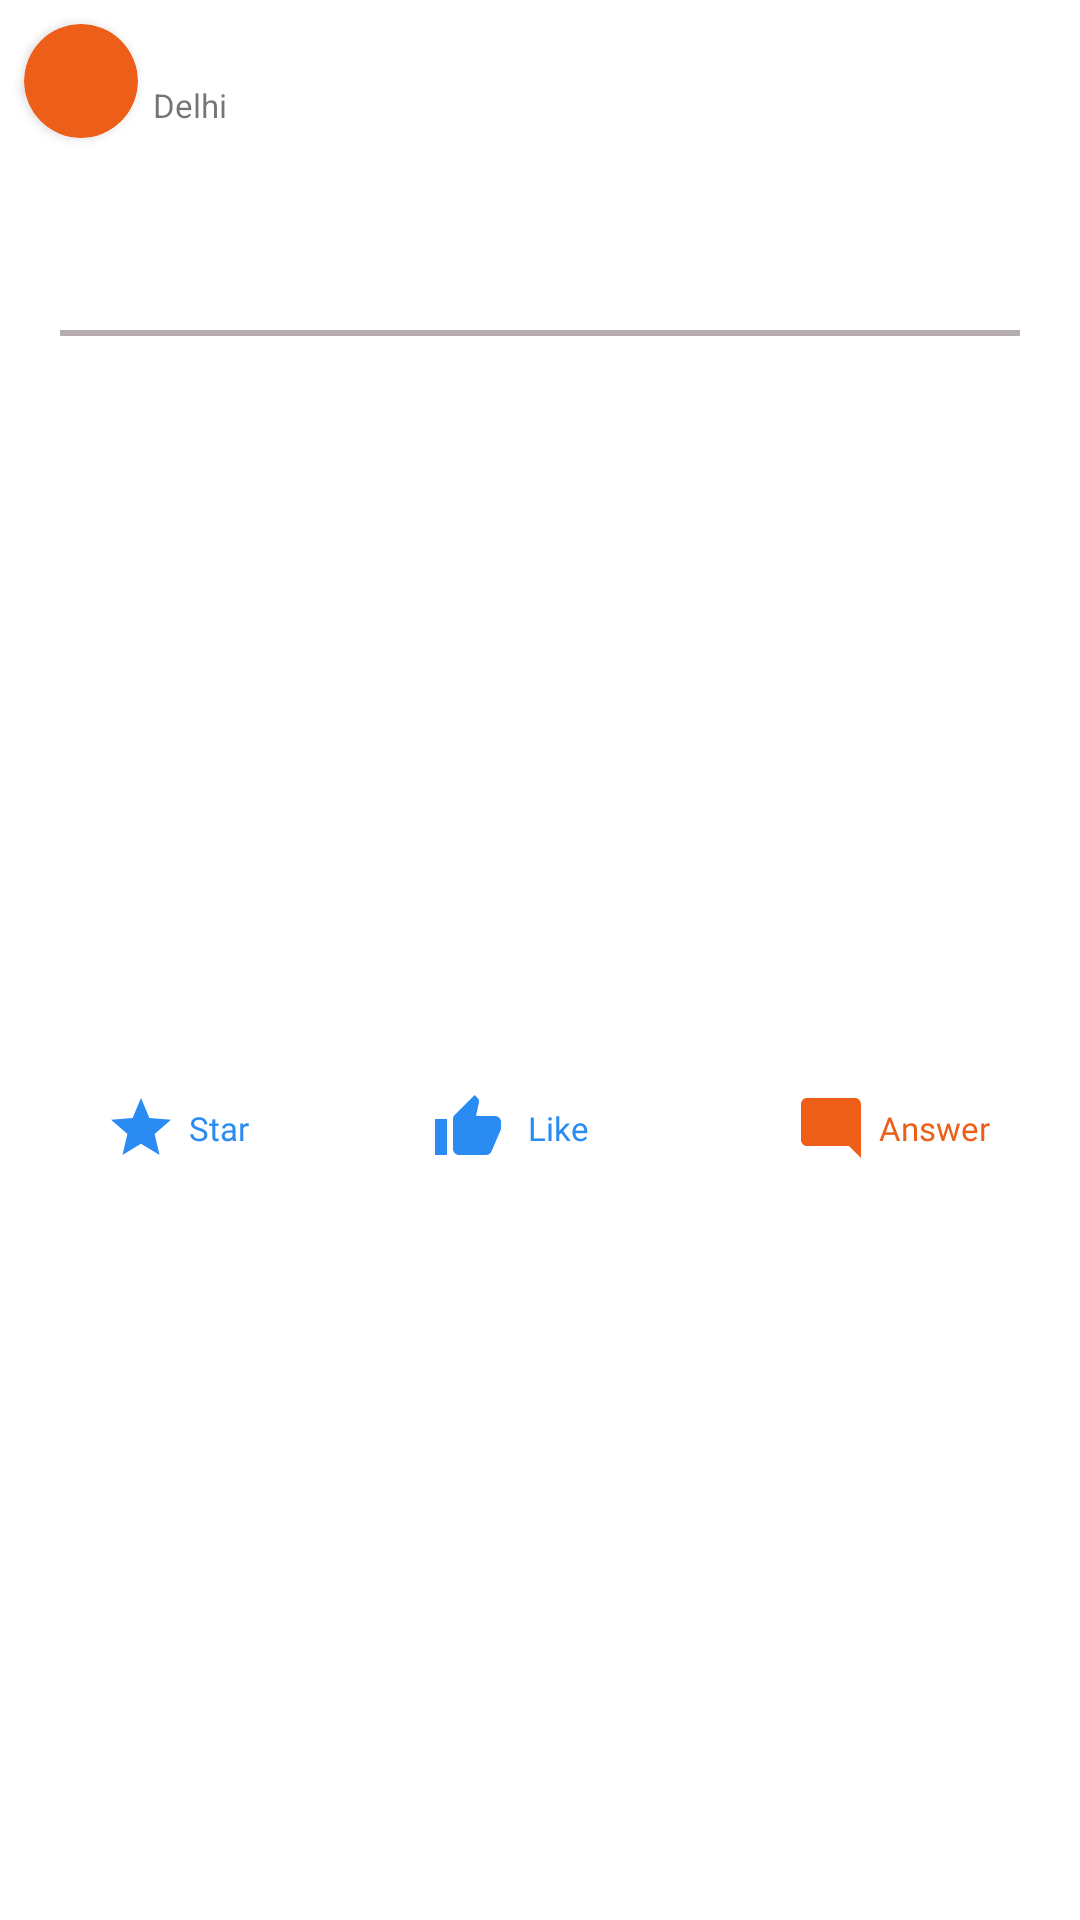

The Android layout XML behind this screen, and the referenced resources:
<!-- AndroidManifest.xml: application theme Theme.Cargo -->
<!-- res/layout/quey_ask_item.xml -->
<?xml version="1.0" encoding="utf-8"?>
<androidx.constraintlayout.widget.ConstraintLayout xmlns:android="http://schemas.android.com/apk/res/android"
    xmlns:app="http://schemas.android.com/apk/res-auto"
    xmlns:tools="http://schemas.android.com/tools"
    android:layout_width="match_parent"
    android:background="@color/white"
    android:layout_height="wrap_content">

    <androidx.cardview.widget.CardView
        android:id="@+id/sender_profile_Name_selected"
        android:layout_width="38dp"
        android:layout_height="38dp"
        android:layout_margin="8dp"
        android:padding="8dp"
        app:cardBackgroundColor="@color/orange"
        app:cardCornerRadius="100dp"
        app:layout_constraintLeft_toLeftOf="parent"
        app:layout_constraintTop_toTopOf="parent">

        <TextView
            android:id="@+id/SenderTextView"
            android:layout_width="match_parent"
            android:layout_height="match_parent"
            android:fontFamily="@font/montserrat"
            android:gravity="center"
            android:textColor="@color/white"
            android:textSize="20sp"
            android:textStyle="bold"
            tools:text="S" />
    </androidx.cardview.widget.CardView>

    <TextView
        android:id="@+id/sender_name_selected"
        android:layout_width="0dp"
        android:layout_height="wrap_content"
        android:layout_marginStart="10dp"
        android:layout_marginTop="5dp"
        android:layout_marginEnd="10dp"
        android:fontFamily="@font/montserrat"
        android:textColor="@color/grey"
        android:textSize="11sp"
        app:layout_constraintLeft_toRightOf="@id/sender_profile_Name_selected"
        app:layout_constraintRight_toRightOf="parent"
        app:layout_constraintTop_toTopOf="@id/sender_profile_Name_selected"
        tools:text="@string/dialog_tit" />

    <TextView
        android:layout_width="wrap_content"
        android:layout_height="wrap_content"
        android:layout_marginStart="5dp"
        android:drawablePadding="4dp"
        android:gravity="center"
        android:text="@string/curr_location"
        android:textSize="11sp"
        app:drawableStartCompat="@drawable/ic_location"
        app:drawableTint="@color/grey"
        app:layout_constraintLeft_toRightOf="@id/sender_profile_Name_selected"
        app:layout_constraintTop_toBottomOf="@id/sender_name_selected" />

    <TextView
        android:id="@+id/query_title_selected"
        android:layout_width="0dp"
        android:layout_height="wrap_content"
        android:layout_marginTop="10dp"
        android:layout_marginEnd="10dp"
        android:fontFamily="@font/montserrat"
        android:textColor="@color/app_color"
        android:textSize="18sp"
        android:textStyle="normal"
        app:layout_constraintLeft_toLeftOf="@id/sender_name_selected"
        app:layout_constraintRight_toRightOf="parent"
        app:layout_constraintTop_toBottomOf="@id/sender_profile_Name_selected"
        tools:text="Hello I'm Anuj Rai And i'm Looking for job As Android developer Can you find One for me that Would for Be Grate full.And you Cna find for me that would be absolute Commendable ?" />


    <TextView
        android:id="@+id/no_of_likes_selected"
        android:layout_width="wrap_content"
        android:layout_height="wrap_content"
        android:layout_margin="10dp"
        android:fontFamily="@font/montserrat"
        android:gravity="center"
        android:textColor="@color/grey"
        android:textSize="11sp"
        app:layout_constraintRight_toRightOf="@id/query_title_selected"
        app:layout_constraintTop_toBottomOf="@id/query_title_selected"
        tools:text="10 Likes . 1 Answer" />

    <View
        android:id="@+id/out_line_view_selected"
        android:layout_width="match_parent"
        android:layout_height="2dp"
        android:layout_marginStart="20dp"
        android:layout_marginTop="5dp"
        android:layout_marginEnd="20dp"
        android:background="@color/grey"
        app:layout_constraintLeft_toLeftOf="parent"
        app:layout_constraintRight_toRightOf="parent"
        app:layout_constraintTop_toBottomOf="@id/no_of_likes_selected" />

    <TextView
        android:id="@+id/start_icon_selected"
        android:layout_width="wrap_content"
        android:layout_height="wrap_content"
        android:layout_margin="5dp"
        android:drawablePadding="4dp"
        android:fontFamily="@font/montserrat"
        android:gravity="center"
        android:padding="10dp"
        android:text="@string/start_text"
        android:textColor="@color/light_blue"
        android:textSize="11sp"
        app:drawableStartCompat="@drawable/ic_star"
        app:layout_constraintBottom_toBottomOf="parent"
        app:layout_constraintLeft_toLeftOf="@id/out_line_view_selected"
        app:layout_constraintTop_toBottomOf="@id/out_line_view_selected" />

    <TextView
        android:id="@+id/like_icon_selected"
        android:layout_width="wrap_content"
        android:layout_height="wrap_content"
        android:layout_marginTop="5dp"
        android:layout_marginBottom="5dp"
        android:drawablePadding="8dp"
        android:fontFamily="@font/montserrat"
        android:gravity="center"
        android:padding="10dp"
        android:text="@string/like_text"
        android:textColor="@color/light_blue"
        android:textSize="11sp"
        app:drawableStartCompat="@drawable/ic_like"
        app:layout_constraintBottom_toBottomOf="parent"
        app:layout_constraintHorizontal_bias=".46"
        app:layout_constraintLeft_toLeftOf="@id/out_line_view_selected"
        app:layout_constraintRight_toRightOf="@id/out_line_view_selected"
        app:layout_constraintTop_toBottomOf="@id/out_line_view_selected" />


    <TextView
        android:id="@+id/comment_icon_selected"
        android:layout_width="0dp"
        android:layout_height="wrap_content"
        android:layout_marginTop="5dp"
        android:layout_marginBottom="5dp"
        android:drawablePadding="4dp"
        android:fontFamily="@font/montserrat"
        android:gravity="center"
        android:padding="10dp"
        android:text="@string/comment_text"
        android:textColor="@color/orange"
        android:textSize="11sp"
        app:drawableStartCompat="@drawable/ic_comment"
        app:layout_constraintBottom_toBottomOf="parent"
        app:layout_constraintRight_toRightOf="@id/out_line_view_selected"
        app:layout_constraintTop_toBottomOf="@id/out_line_view_selected" />

</androidx.constraintlayout.widget.ConstraintLayout>
<!-- resources referenced by this layout -->
<resources>
  <color name="app_color">#30009D</color>
  <color name="grey">#B5ADAD</color>
  <color name="light_blue">#2A8CF3</color>
  <color name="orange">#ED5F19</color>
  <color name="white">#FFFFFFFF</color>
  <!-- drawable ic_comment (drawable) -->
  <vector xmlns:android="http://schemas.android.com/apk/res/android"
      android:width="24dp"
      android:height="24dp"
      android:tint="@color/orange"
      android:viewportWidth="24"
      android:viewportHeight="24">
      <path
          android:fillColor="@android:color/white"
          android:pathData="M21.99,4c0,-1.1 -0.89,-2 -1.99,-2H4c-1.1,0 -2,0.9 -2,2v12c0,1.1 0.9,2 2,2h14l4,4 -0.01,-18z" />
  </vector>
  <!-- drawable ic_like (drawable) -->
  <vector xmlns:android="http://schemas.android.com/apk/res/android"
      android:width="24dp"
      android:height="24dp"
      android:tint="@color/light_blue"
      android:viewportWidth="24"
      android:viewportHeight="24">
      <path
          android:fillColor="@android:color/white"
          android:pathData="M1,21h4L5,9L1,9v12zM23,10c0,-1.1 -0.9,-2 -2,-2h-6.31l0.95,-4.57 0.03,-0.32c0,-0.41 -0.17,-0.79 -0.44,-1.06L14.17,1 7.59,7.59C7.22,7.95 7,8.45 7,9v10c0,1.1 0.9,2 2,2h9c0.83,0 1.54,-0.5 1.84,-1.22l3.02,-7.05c0.09,-0.23 0.14,-0.47 0.14,-0.73v-2z" />
  </vector>
  <!-- drawable ic_star (drawable) -->
  <vector xmlns:android="http://schemas.android.com/apk/res/android"
      android:width="24dp"
      android:height="24dp"
      android:tint="#2A8CF3"
      android:viewportWidth="24"
      android:viewportHeight="24">
      <path
          android:fillColor="@android:color/white"
          android:pathData="M12,17.27L18.18,21l-1.64,-7.03L22,9.24l-7.19,-0.61L12,2 9.19,8.63 2,9.24l5.46,4.73L5.82,21z" />
  </vector>
  <string name="comment_text">Answer</string>
  <string name="curr_location">Delhi</string>
  <string name="dialog_tit">Change neighborhood</string>
  <string name="like_text">Like</string>
  <string name="start_text">Star</string>
  <style name="Theme.Cargo" parent="Theme.MaterialComponents.DayNight.DarkActionBar">
          
          <item name="colorPrimary">@color/purple_500</item>
          <item name="colorPrimaryVariant">@color/purple_700</item>
          <item name="colorOnPrimary">@color/white</item>
          
          <item name="colorSecondary">@color/teal_200</item>
          <item name="colorSecondaryVariant">@color/teal_700</item>
          <item name="colorOnSecondary">@color/black</item>
          
          <item name="android:statusBarColor" tools:targetApi="l">?attr/colorPrimaryVariant</item>
          
      </style>
  <color name="purple_500">#FF6200EE</color>
  <color name="purple_700">#FF3700B3</color>
  <color name="teal_200">#FF03DAC5</color>
  <color name="teal_700">#FF018786</color>
  <color name="black">#FF000000</color>
</resources>
